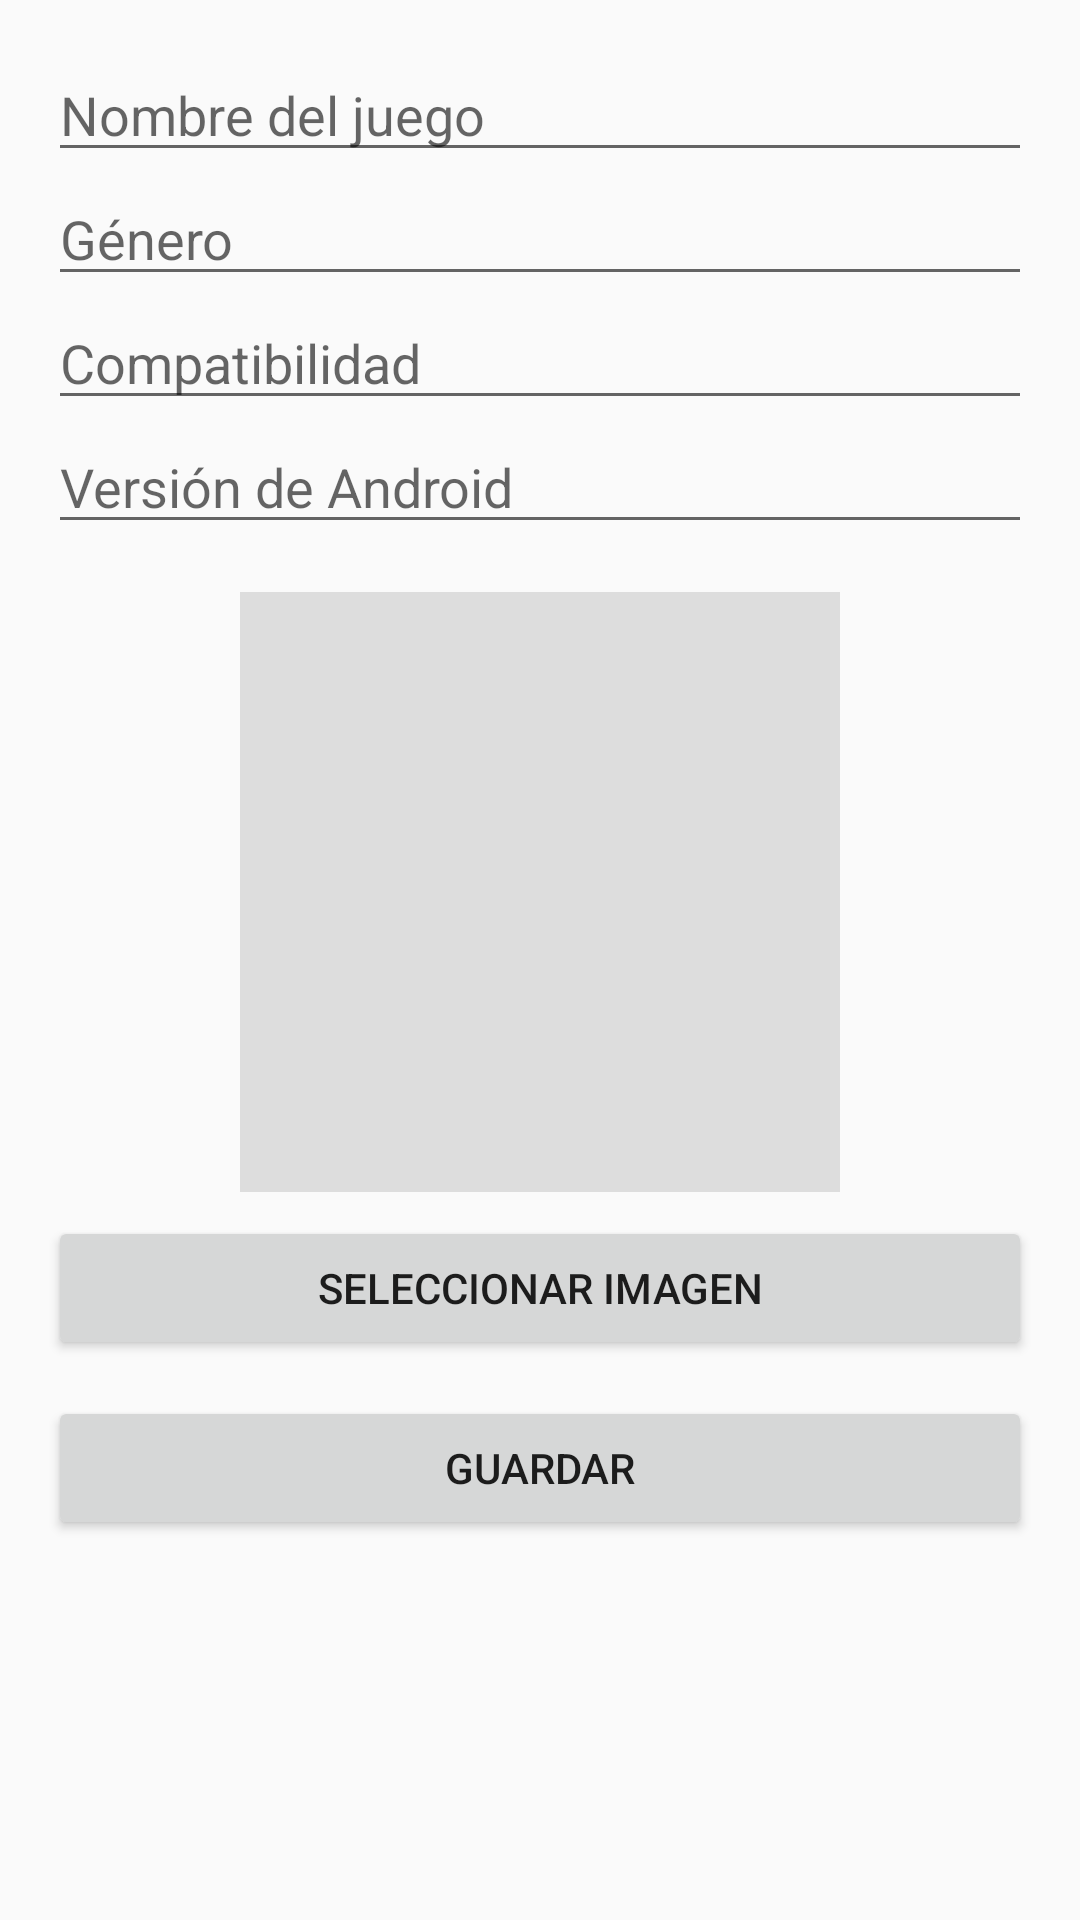

This screen was rendered from an Android layout file. Write that file and the resources it references.
<!-- AndroidManifest.xml: application theme Theme.AppCompat.Light.DarkActionBar -->
<!-- res/layout/activity_edit_game.xml -->
<?xml version="1.0" encoding="utf-8"?>
<ScrollView xmlns:android="http://schemas.android.com/apk/res/android"
    android:layout_width="match_parent"
    android:layout_height="match_parent"
    android:padding="16dp">

    <LinearLayout
        android:layout_width="match_parent"
        android:layout_height="wrap_content"
        android:orientation="vertical">

        
        <EditText
            android:id="@+id/edtNombre"
            android:layout_width="match_parent"
            android:layout_height="wrap_content"
            android:hint="Nombre del juego"
            android:inputType="text" />

        
        <EditText
            android:id="@+id/edtGenero"
            android:layout_width="match_parent"
            android:layout_height="wrap_content"
            android:hint="Género"
            android:inputType="text" />

        
        <EditText
            android:id="@+id/edtCompatibilidad"
            android:layout_width="match_parent"
            android:layout_height="wrap_content"
            android:hint="Compatibilidad"
            android:inputType="text" />

        
        <EditText
            android:id="@+id/edtVersion"
            android:layout_width="match_parent"
            android:layout_height="wrap_content"
            android:hint="Versión de Android"
            android:inputType="text" />

        
        <ImageView
            android:id="@+id/imgGame"
            android:layout_width="200dp"
            android:layout_height="200dp"
            android:layout_gravity="center"
            android:layout_marginTop="16dp"
            android:contentDescription="Imagen del juego"
            android:scaleType="centerCrop"
            android:background="#DDDDDD" />

        
        <Button
            android:id="@+id/btnSeleccionarImagen"
            android:layout_width="match_parent"
            android:layout_height="wrap_content"
            android:text="Seleccionar Imagen"
            android:layout_marginTop="8dp" />

        
        <Button
            android:id="@+id/btnGuardar"
            android:layout_width="match_parent"
            android:layout_height="wrap_content"
            android:text="Guardar"
            android:layout_marginTop="12dp" />

    </LinearLayout>
</ScrollView>
<!-- resources referenced by this layout -->
<resources>

</resources>
